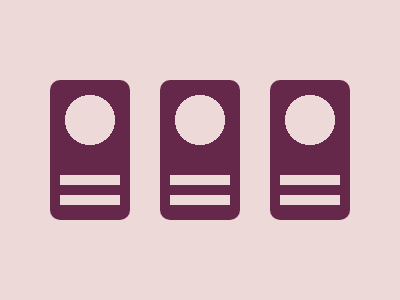

Reproduce this picture with HTML and CSS.

<!-- 100% match, 283 characters -->
<div><p></div><div><p></div><div><p></div><style>body{background:#eed9d9;display:flex;gap:30px;padding:72 42}div{width:80;height:140;border-radius:10px;background:radial-gradient(circle at 40px 40px,#eed9d9 25px,#66284a 25px)}p{height:10;border-block:10px solid #eed9d9;margin:95 10}
